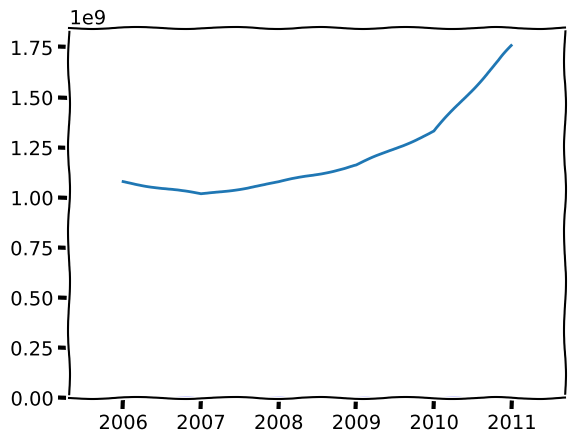

Generate this figure with matplotlib:
import numpy as np
import scipy.stats as st
import matplotlib.pylab as plt
_ = plt.xkcd()

rs = np.random.RandomState(0)
years = np.arange(2006, 2012)
ie_users = -0.075 *  years + 151.25 + rs.uniform(size=years.shape[0])*0.1
ie_users


rs = np.random.RandomState(0)
murder_num = -0.075 *  years + 151. + rs.uniform(size=years.shape[0])*0.1
murder_num

plt.bar(years, ie_users, color='g')
plt.plot(years, murder_num, c='b')

plt.show()

r12 = st.pearsonr(ie_users, murder_num)[0]
r12

r13 = st.pearsonr(ie_users, years)[0]
r13

r23 = st.pearsonr(murder_num, years)[0]
r23

(r12 - r13 * r23)/np.sqrt((1 - r13**2)*(1 - r23**2)) ### Ваш код 1,2|3

rs = np.random.RandomState(0)
comp_num = 10**9+np.exp(years-2006)*0.5*10**7 + rs.randint(low=0, high=10**8, size=years.shape[0])

plt.plot(years, comp_num)
plt.show()

rs = np.random.RandomState(0)
ie_users =   -0.6/10**9 *  comp_num+1.4 + rs.uniform(size=years.shape[0])*0.1
ie_users 


rs = np.random.RandomState(0)
murder_num =  -0.6/10**9 *  comp_num+1.15 + rs.uniform(size=years.shape[0])*0.1
murder_num

plt.bar(years, ie_users, color='g')
plt.plot(years, murder_num, c='b')

plt.show()

st.pearsonr(years, ie_users)[0]

st.pearsonr(comp_num, ie_users)[0]

st.spearmanr(years, ie_users)[0]

st.spearmanr(comp_num, ie_users)[0]

r12 = st.pearsonr(ie_users, murder_num)[0]
r12

r13 = st.pearsonr(murder_num, comp_num)[0]
r13

r23 = st.pearsonr(ie_users, comp_num)[0]
r23

(r12-r13*r23)/np.sqrt((1-r13**2)*(1-r23**2)) ### Ваш код 1,2|3

rs = np.random.RandomState(0)
adult = np.array([32,35,  38, 38, 39, 39])
murder_num = -0.6/10**9 *  comp_num + 0.3 + rs.uniform(size=years.shape[0])*0.1 + adult/40
murder_num

rs = np.random.RandomState(0)
ie_users =  -0.6/10**9 *  comp_num+2.2 + rs.uniform(size=years.shape[0])*0.1 - adult/40
ie_users 


plt.bar(years, ie_users, color='g')
plt.plot(years, murder_num, c='b')

plt.show()

r12 = st.pearsonr(ie_users, murder_num)[0]
r12

r13 = st.pearsonr(murder_num, comp_num)[0]
r13

r23 = st.pearsonr(ie_users, comp_num)[0]
r23

(r12 - r13*r23)/np.sqrt((1-r13**2)*(1-r23**2)) ### Ваш код 1,2|3

r14 = st.pearsonr(murder_num, adult)[0]
r14

r24 = st.pearsonr(ie_users, adult)[0]
r24

(r12 - r14*r24)/np.sqrt((1 - r14**2)*(1 - r24**2)) ### Ваш код 1,2|4

matrix = np.zeros((4,4))
datasets = [ie_users, murder_num, comp_num, adult]
for i in range(4):
    for j in range(i,4):
        matrix[i,j] = matrix[j,i] = st.pearsonr(datasets[i], datasets[j])[0] ### Ваш код тут
matrix

R = np.linalg.inv(matrix)
R

-R[1,0]/np.sqrt(R[0,0]*R[1,1]) ### Ваш код тут 1,0|all

matrix = np.zeros((4,4))
datasets = [ie_users, murder_num, comp_num, adult]
for i in range(4):
    for j in range(i,4):
        matrix[i,j] = matrix[j,i] = st.kendalltau(datasets[i], datasets[j])[0] ### Ваш код тут
matrix

R = np.linalg.inv(matrix)
R

-R[1,0]/np.sqrt(R[0,0]*R[1,1]) ### Ваш код тут 1,0|all